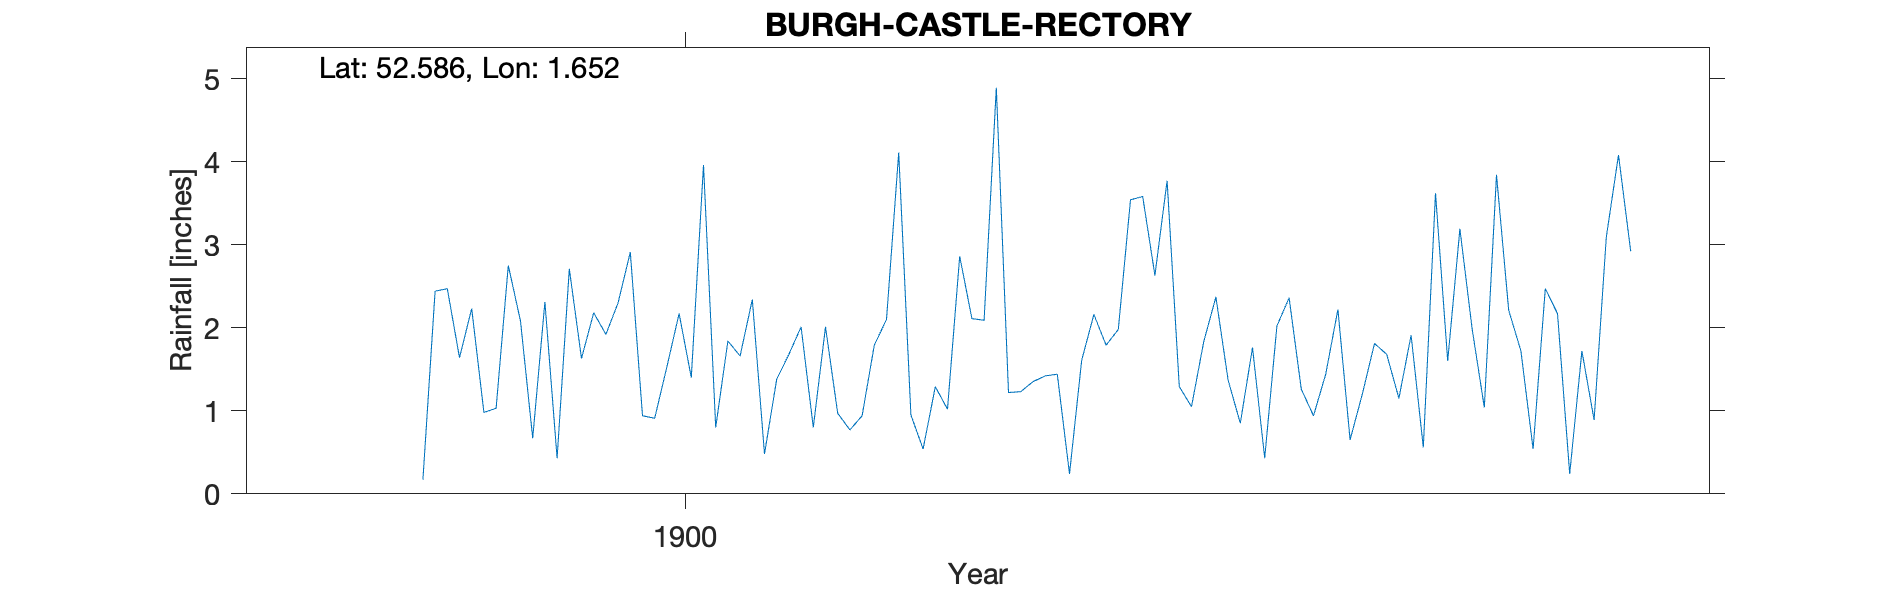

The data file committed next to this chart (first rows):
BURGH-CASTLE-RECTORY, , , , , , , , , , , , , , , , , , , , 
Grid ref, TG475049, Long, 1.652, Lat, 52.59, Elevation, 40, ft, , , , , , , , , , , , 
Station no, RR6793, , , , , , , , , , , , , , , , , , , 
, 1890, 1891, 1892, 1893, 1894, 1895, 1896, 1897, 1898, 1899, 1900, 1901, 1902, 1903, 1904, 1905, 1906, 1907, 1908, 1909
January, , , , , , , , , , 2.23, 2.3, 0.48, 0.95, 1.44, 1.83, 0.65, 3.84, , , 
February, , , , , , , , , , 0.98, 2.91, 1.38, 0.54, 0.24, 2.37, 1.2, 2.21, , , 
March, , , , , , , , , , 1.03, 0.94, 1.68, 1.29, 1.61, 1.37, 1.81, 1.72, , , 
April, , , , , , , , , , 2.75, 0.91, 2.01, 1.02, 2.16, 0.85, 1.68, 0.54, , , 
May, , , , , , , , , , 2.08, 1.53, 0.8, 2.86, 1.79, 1.76, 1.15, 2.47, , , 
June, , , , , , , , , , 0.67, 2.17, 2.01, 2.11, 1.98, 0.43, 1.91, 2.17, , , 
July, , , , , , , , , , 2.31, 1.4, 0.97, 2.09, 3.54, 2.02, 0.56, 0.24, , , 
August, , , , , , , , , , 0.43, 3.96, 0.77, 4.89, 3.58, 2.36, 3.62, 1.72, , , 
September, , , , , , , , , 0.17, 2.71, 0.8, 0.94, 1.22, 2.63, 1.26, 1.6, 0.89, , , 
October, , , , , , , , , 2.44, 1.63, 1.84, 1.79, 1.23, 3.77, 0.94, 3.19, 3.09, , , 
November, , , , , , , , , 2.47, 2.18, 1.66, 2.1, 1.35, 1.29, 1.44, 1.99, 4.08, , , 
December, , , , , , , , , 1.64, 1.92, 2.34, 4.11, 1.42, 1.05, 2.22, 1.04, 2.92, , , 
Total, , , , , , , , , , 20.92, 22.76, 19.04, 20.97, 25.08, 18.85, 20.4, 25.89, , , 
